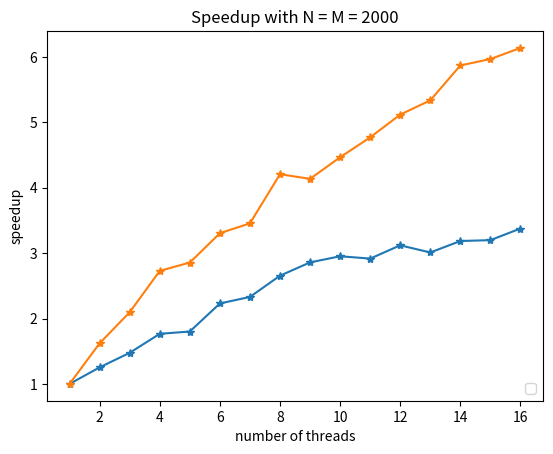

Source code (Python):
import matplotlib.pyplot as plt
import numpy as np

number = np.arange(1,17,1)

#N = M = 1000
time1 =[
    21.3247,
    17.0126,
    14.453,
    12.0731,
    11.8387,
    9.56103,
    9.15157,
    8.03189,
    7.46062,
    7.22373,
    7.31202,
    6.8363,
    7.08493,
    6.69515,
    6.66711,
    6.31601
    ]
speedup1 = [[time1[0]/i] for i in time1]

plt.plot(number, speedup1, '-*')
plt.xlabel('number of threads')
plt.ylabel('speedup')
plt.legend(loc=4) 
plt.title('Speedup with N = M = 1000')
plt.show()

#N = M = 2000
time2 =[
    213.358,
    131.595,
    101.787,
    78.1937,
    74.7028,
    64.5697,
    61.7464,
    50.7205,
    51.5862,
    47.772,
    44.7294,
    41.6831,
    39.9855,
    36.3467,
    35.752,
    34.7618
    ]

speedup2 = [[time2[0]/i] for i in time2]

plt.plot(number, speedup2, '-*')
plt.xlabel('number of threads')
plt.ylabel('speedup')
plt.legend(loc=4) 
plt.title('Speedup with N = M = 2000')
plt.show()